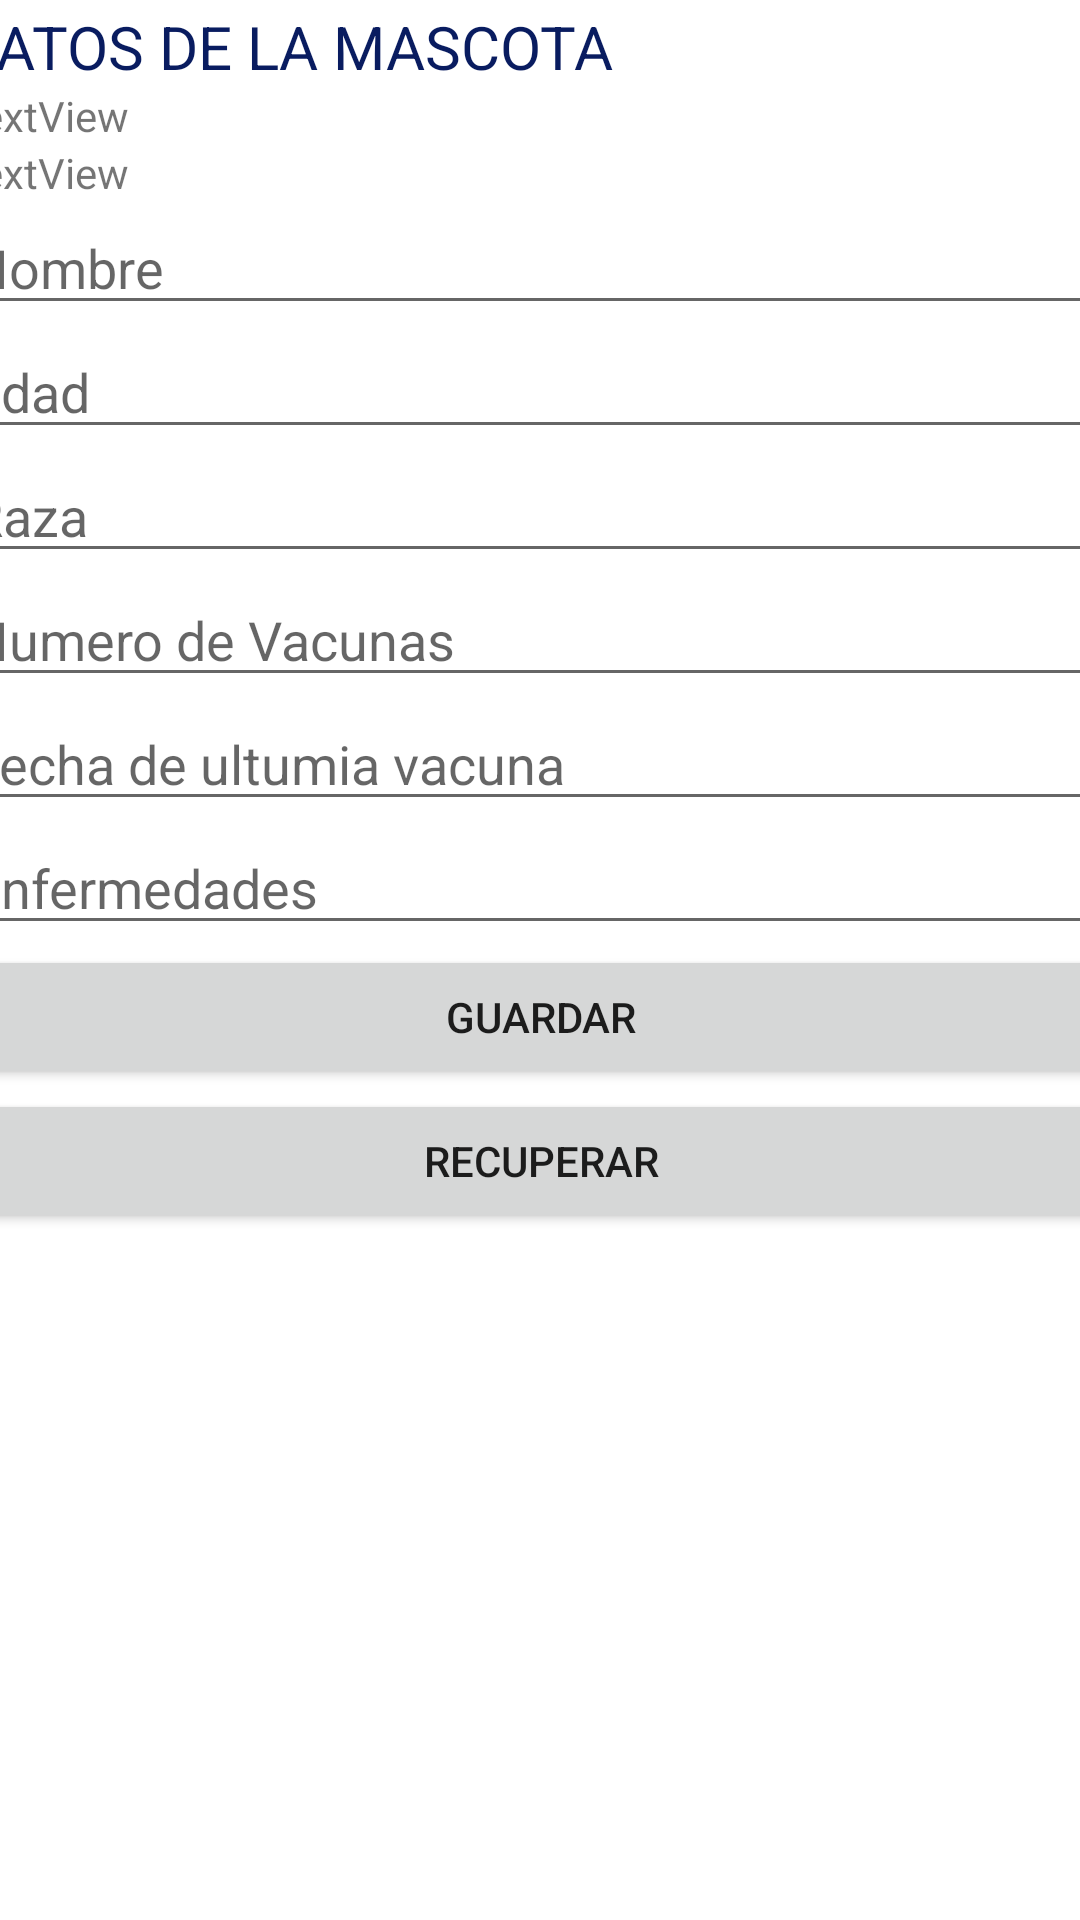

Layout XML and referenced resources for this Android screen:
<!-- AndroidManifest.xml: application theme Theme.Sem7 -->
<!-- res/layout/activity_registrar_pet.xml -->
<?xml version="1.0" encoding="utf-8"?>
<androidx.constraintlayout.widget.ConstraintLayout xmlns:android="http://schemas.android.com/apk/res/android"
    xmlns:app="http://schemas.android.com/apk/res-auto"
    xmlns:tools="http://schemas.android.com/tools"
    android:layout_width="match_parent"
    android:layout_height="match_parent"
    tools:context=".RegistrarPet">

    <LinearLayout
        android:layout_width="389dp"
        android:layout_height="447dp"
        android:orientation="vertical"
        app:layout_constraintBottom_toBottomOf="parent"
        app:layout_constraintEnd_toEndOf="parent"
        app:layout_constraintStart_toStartOf="parent"
        app:layout_constraintTop_toTopOf="parent"
        app:layout_constraintVertical_bias="0.011">

        <TextView
            android:id="@+id/textView4"
            android:layout_width="wrap_content"
            android:layout_height="wrap_content"
            android:text="DATOS DE LA MASCOTA"
            android:textColor="#091C60"
            android:textSize="20sp" />

        <TextView
            android:id="@+id/tv_correo1"
            android:layout_width="match_parent"
            android:layout_height="wrap_content"
            android:text="TextView" />

        <TextView
            android:id="@+id/tv_provider1"
            android:layout_width="match_parent"
            android:layout_height="wrap_content"
            android:text="TextView" />

        <EditText
            android:id="@+id/et_nombrePet"
            android:layout_width="match_parent"
            android:layout_height="wrap_content"
            android:ems="10"
            android:hint="Nombre"
            android:inputType="textPersonName" />

        <EditText
            android:id="@+id/et_edadPet"
            android:layout_width="match_parent"
            android:layout_height="wrap_content"
            android:ems="10"
            android:hint="Edad"
            android:inputType="textPersonName" />

        <EditText
            android:id="@+id/et_razaPet"
            android:layout_width="match_parent"
            android:layout_height="wrap_content"
            android:ems="10"
            android:hint="Raza"
            android:inputType="textPersonName" />

        <EditText
            android:id="@+id/et_numVac"
            android:layout_width="match_parent"
            android:layout_height="wrap_content"
            android:ems="10"
            android:hint="Numero de Vacunas"
            android:inputType="number" />

        <EditText
            android:id="@+id/et_ultVac"
            android:layout_width="match_parent"
            android:layout_height="wrap_content"
            android:ems="10"
            android:hint="Fecha de ultumia vacuna"
            android:inputType="date" />

        <EditText
            android:id="@+id/et_enfermedades"
            android:layout_width="match_parent"
            android:layout_height="wrap_content"
            android:ems="10"
            android:hint="Enfermedades"
            android:inputType="textPersonName" />

        <Button
            android:id="@+id/btn_guardarPet"
            android:layout_width="match_parent"
            android:layout_height="wrap_content"
            android:text="GUARDAR" />

        <Button
            android:id="@+id/btn_recuperarPet"
            android:layout_width="match_parent"
            android:layout_height="wrap_content"
            android:text="RECUPERAR" />
    </LinearLayout>
</androidx.constraintlayout.widget.ConstraintLayout>
<!-- resources referenced by this layout -->
<resources>
  <style name="Theme.Sem7" parent="Theme.MaterialComponents.DayNight.DarkActionBar">
          
          <item name="colorPrimary">@color/purple_500</item>
          <item name="colorPrimaryVariant">@color/purple_700</item>
          <item name="colorOnPrimary">@color/white</item>
          
          <item name="colorSecondary">@color/teal_200</item>
          <item name="colorSecondaryVariant">@color/teal_700</item>
          <item name="colorOnSecondary">@color/black</item>
          
          <item name="android:statusBarColor" tools:targetApi="l">?attr/colorPrimaryVariant</item>
          
      </style>
  <!-- not gathered from this repository: default colours our renderer supplied (Android Studio template values) -->
  <color name="purple_500">#FF6200EE</color>
  <color name="purple_700">#FF3700B3</color>
  <color name="teal_200">#FF03DAC5</color>
  <color name="teal_700">#FF018786</color>
  <color name="black">#FF000000</color>
  <color name="white">#FFFFFFFF</color>
</resources>
